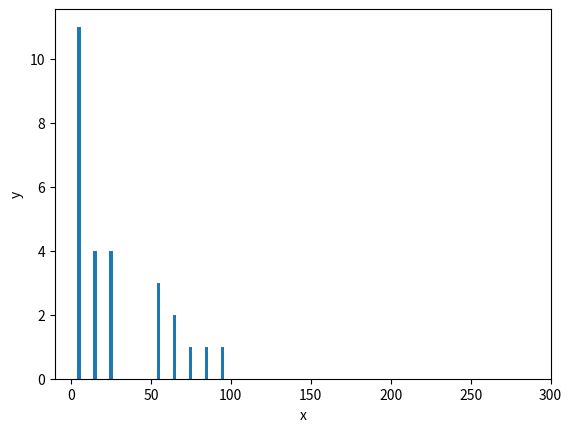

The script that saved this image:
import matplotlib.pyplot as plt
pop=[12,12,454,23,65,23,89,12,4,23,65,23,54,72,56,91,14,54,2,1234,543,2,2,2,2,2,2,2,2,2]
id=[x for x in range(len(pop))]
for i in range(len(id)):
	id[i]=id[i]+i*9
print(id)
plt.hist(pop,id,histtype='bar',rwidth=0.2)
plt.xlabel('x')
plt.ylabel('y')
plt.show()